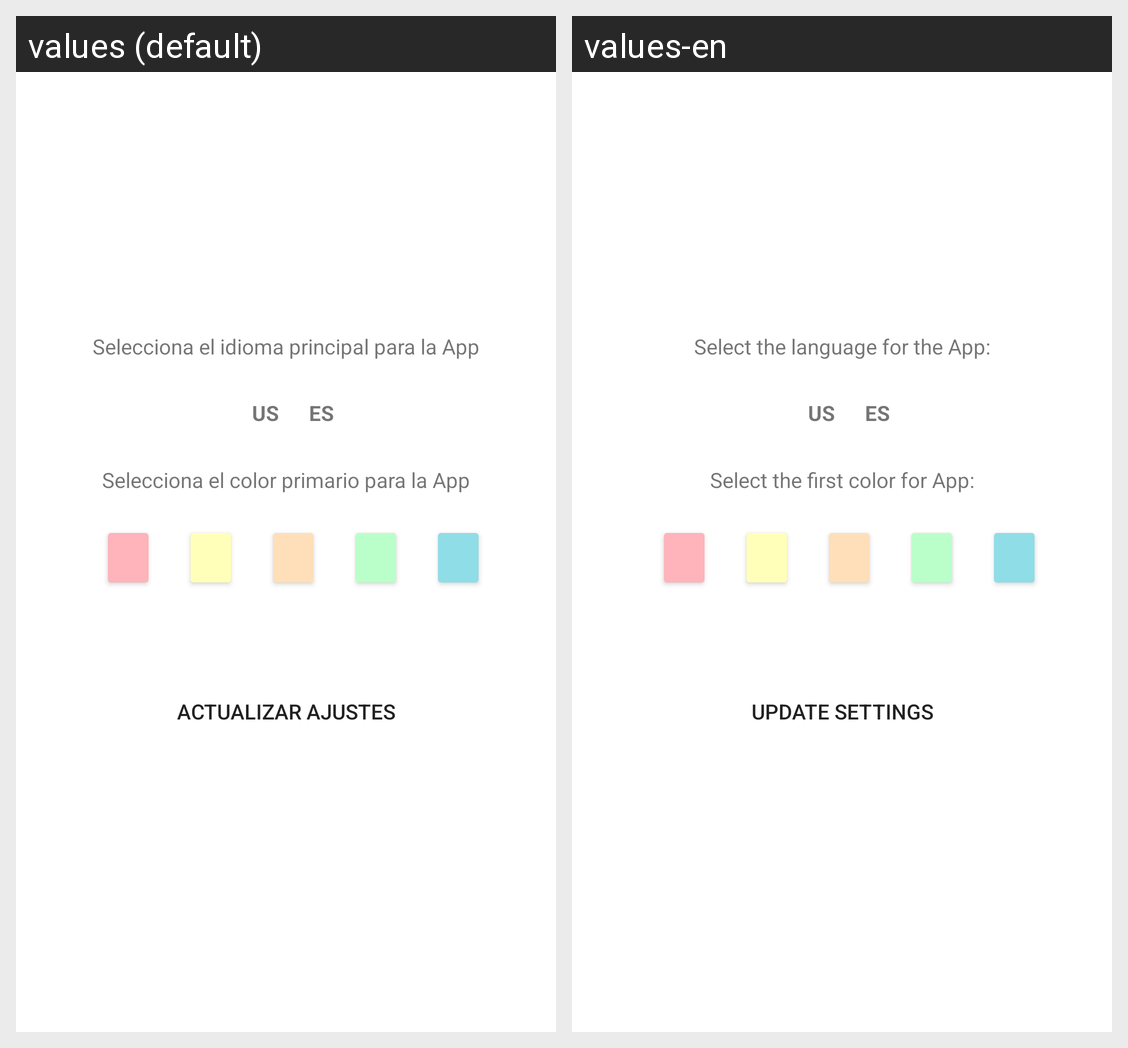

The Android screen above is rendered under two locales of the same app. Produce the string resources it draws, with the default and per-locale values.
Android screen res/layout/fragment_ajuste.xml rendered under 2 locales, left to right: values (default), values-en. Device: Nexus 5 (rendered at 1080×1920; each locale shown at half size, 540×960, under a caption strip naming it); theme Base.Theme._360ChatApp.
Strings drawn on this screen, with the default value and each locale's value (text and hints the layout hard-codes, and strings that could not be matched under every locale, appear in the picture but are not listed):

selecciona_idioma_primario
  values: Selecciona el idioma principal para la App
  values-en: Select the language for the App:

selecciona_color_primario
  values: Selecciona el color primario para la App
  values-en: Select the first color for App:

actualizar_ajuste_btn
  values: ACTUALIZAR AJUSTES
  values-en: UPDATE SETTINGS
